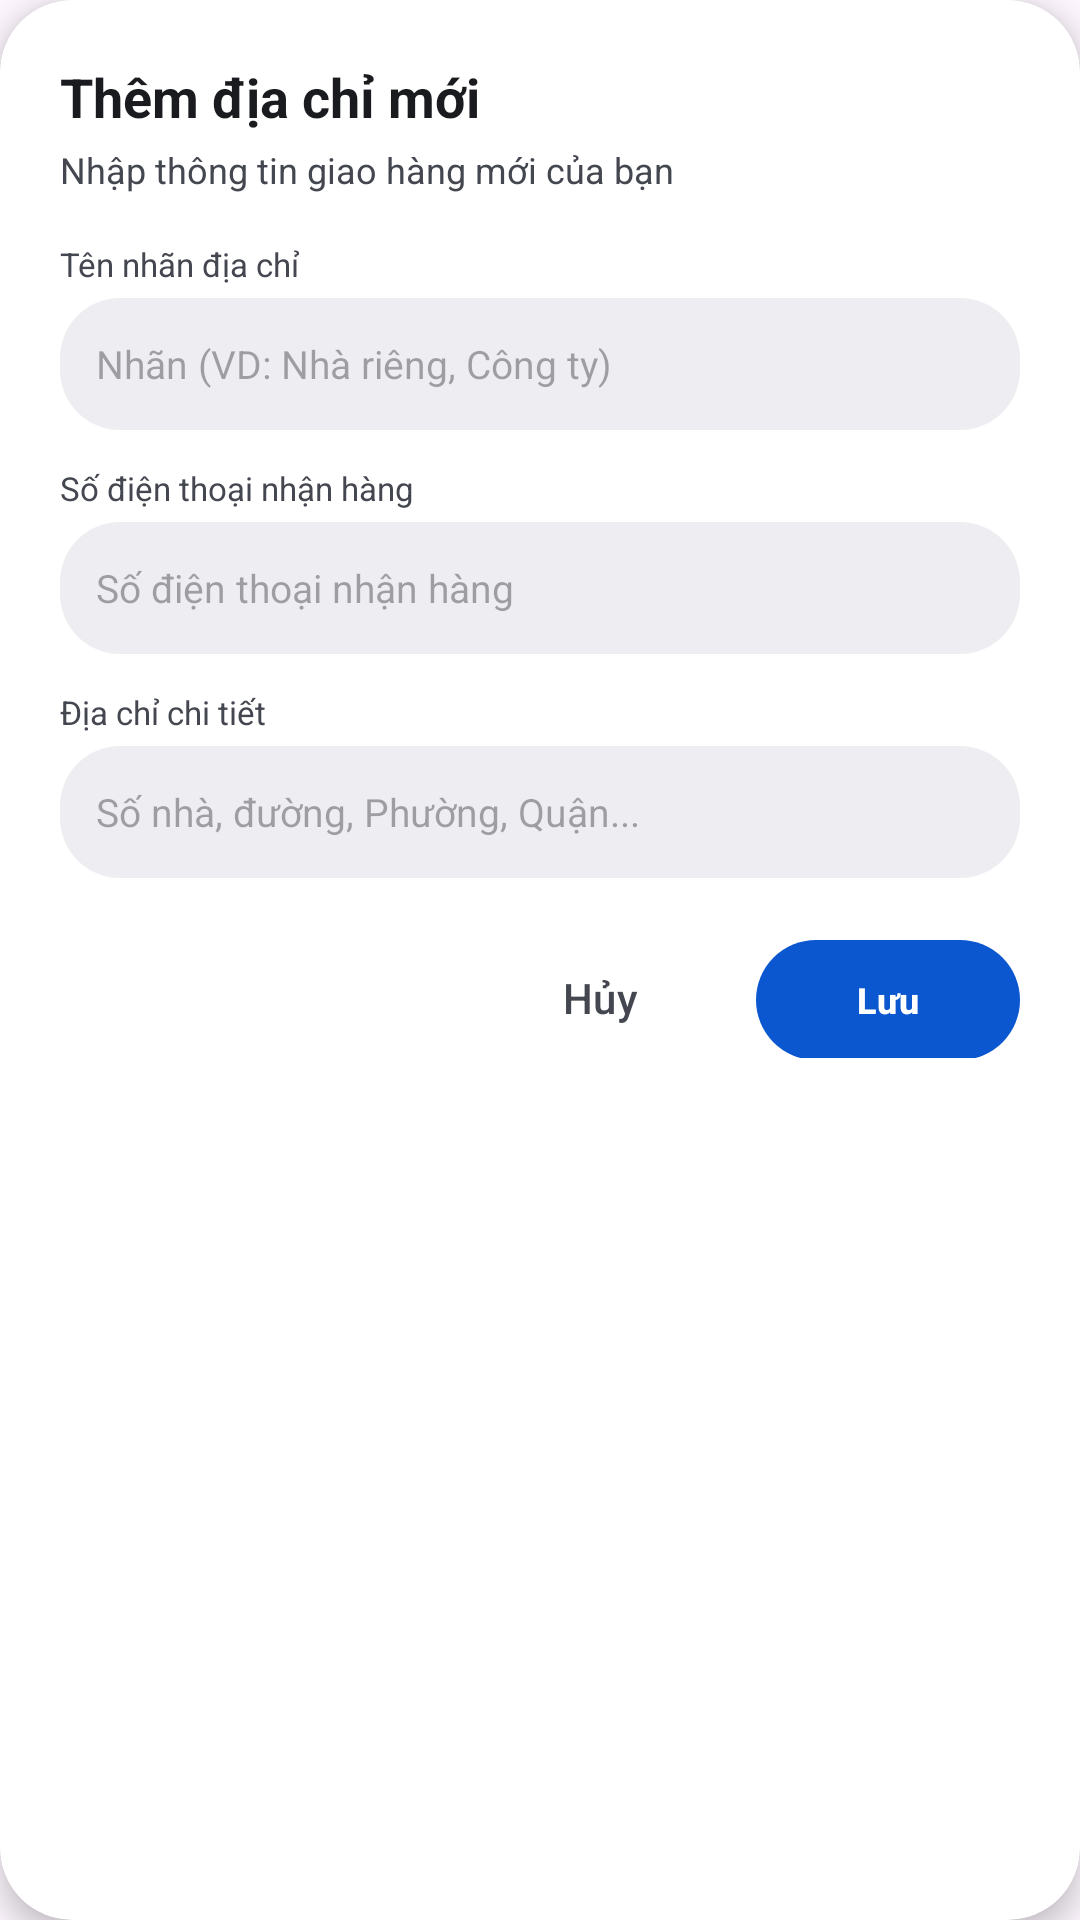

Write the Android layout XML for this screen, with the resource values it uses.
<!-- AndroidManifest.xml: application theme Theme.DKTechShop -->
<!-- res/layout/dialog_address.xml -->
<?xml version="1.0" encoding="utf-8"?>
<com.google.android.material.card.MaterialCardView xmlns:android="http://schemas.android.com/apk/res/android"
    xmlns:app="http://schemas.android.com/apk/res-auto"
    android:layout_width="match_parent"
    android:layout_height="wrap_content"
    app:cardCornerRadius="24dp"
    app:cardElevation="6dp"
    app:strokeWidth="0dp"
    app:cardBackgroundColor="@color/md_theme_light_surfaceContainerLowest">

    <LinearLayout
        android:layout_width="match_parent"
        android:layout_height="wrap_content"
        android:orientation="vertical"
        android:padding="20dp">

        <TextView
            android:id="@+id/tv_dialog_address_title"
            android:layout_width="wrap_content"
            android:layout_height="wrap_content"
            android:text="Thêm địa chỉ mới"
            android:textColor="@color/md_theme_light_onSurface"
            android:textSize="18sp"
            android:textStyle="bold" />

        <TextView
            android:id="@+id/tv_dialog_address_subtitle"
            android:layout_width="wrap_content"
            android:layout_height="wrap_content"
            android:layout_marginTop="4dp"
            android:text="Nhập thông tin giao hàng mới của bạn"
            android:textColor="@color/md_theme_light_onSurfaceVariant"
            android:textSize="12sp" />

        <TextView
            android:layout_width="wrap_content"
            android:layout_height="wrap_content"
            android:layout_marginTop="16dp"
            android:text="Tên nhãn địa chỉ"
            android:textColor="@color/md_theme_light_onSurfaceVariant"
            android:textSize="11sp" />

        <EditText
            android:id="@+id/et_dialog_address_label"
            android:layout_width="match_parent"
            android:layout_height="44dp"
            android:layout_marginTop="4dp"
            android:background="@drawable/bg_banner_gradient"
            android:backgroundTint="@color/md_theme_light_surfaceContainer"
            android:hint="Nhãn (VD: Nhà riêng, Công ty)"
            android:inputType="textCapWords"
            android:paddingStart="12dp"
            android:paddingEnd="12dp"
            android:textSize="13sp" />

        <TextView
            android:layout_width="wrap_content"
            android:layout_height="wrap_content"
            android:layout_marginTop="12dp"
            android:text="Số điện thoại nhận hàng"
            android:textColor="@color/md_theme_light_onSurfaceVariant"
            android:textSize="11sp" />

        <EditText
            android:id="@+id/et_dialog_address_phone"
            android:layout_width="match_parent"
            android:layout_height="44dp"
            android:layout_marginTop="4dp"
            android:background="@drawable/bg_banner_gradient"
            android:backgroundTint="@color/md_theme_light_surfaceContainer"
            android:hint="Số điện thoại nhận hàng"
            android:inputType="phone"
            android:paddingStart="12dp"
            android:paddingEnd="12dp"
            android:textSize="13sp" />

        <TextView
            android:layout_width="wrap_content"
            android:layout_height="wrap_content"
            android:layout_marginTop="12dp"
            android:text="Địa chỉ chi tiết"
            android:textColor="@color/md_theme_light_onSurfaceVariant"
            android:textSize="11sp" />

        <EditText
            android:id="@+id/et_dialog_address_detail"
            android:layout_width="match_parent"
            android:layout_height="44dp"
            android:layout_marginTop="4dp"
            android:background="@drawable/bg_banner_gradient"
            android:backgroundTint="@color/md_theme_light_surfaceContainer"
            android:hint="Số nhà, đường, Phường, Quận..."
            android:inputType="textCapWords"
            android:paddingStart="12dp"
            android:paddingEnd="12dp"
            android:textSize="13sp" />

        <LinearLayout
            android:layout_width="match_parent"
            android:layout_height="wrap_content"
            android:layout_marginTop="20dp"
            android:gravity="end"
            android:orientation="horizontal">

            <com.google.android.material.button.MaterialButton
                android:id="@+id/btn_dialog_cancel"
                style="@style/Widget.Material3.Button.TextButton"
                android:layout_width="wrap_content"
                android:layout_height="40dp"
                android:text="Hủy"
                android:textColor="@color/md_theme_light_onSurfaceVariant" />

            <com.google.android.material.button.MaterialButton
                android:id="@+id/btn_dialog_save"
                style="@style/Widget.DKTechShop.Button.Pill"
                android:layout_width="wrap_content"
                android:layout_height="40dp"
                android:layout_marginStart="8dp"
                android:text="Lưu"
                android:textSize="12sp"
                android:textStyle="bold"
                app:backgroundTint="@color/md_theme_light_primary"
                android:textColor="@color/md_theme_light_onPrimary" />
        </LinearLayout>

    </LinearLayout>

</com.google.android.material.card.MaterialCardView>
<!-- resources referenced by this layout -->
<resources>
  <color name="md_theme_light_onPrimary">#FFFFFF</color>
  <color name="md_theme_light_onSurface">#1A1B1F</color>
  <color name="md_theme_light_onSurfaceVariant">#44474F</color>
  <color name="md_theme_light_primary">#0B57D0</color>
  <color name="md_theme_light_surfaceContainer">#EEEDF1</color>
  <color name="md_theme_light_surfaceContainerLowest">#FFFFFF</color>
  <!-- drawable bg_banner_gradient (drawable) -->
  <?xml version="1.0" encoding="utf-8"?>
  <shape xmlns:android="http://schemas.android.com/apk/res/android"
      android:shape="rectangle">
      <gradient
          android:angle="135"
          android:startColor="#0B57D0"
          android:endColor="#4F378B"
          android:type="linear" />
      <corners android:radius="20dp" />
  </shape>
  <style name="Widget.DKTechShop.Button.Pill" parent="Widget.Material3.Button">
          <item name="cornerRadius">28dp</item>
          <item name="android:insetTop">0dp</item>
          <item name="android:insetBottom">0dp</item>
      </style>
  <style name="Theme.DKTechShop" parent="Base.Theme.DKTechShop" />
  <color name="md_theme_light_primaryContainer">#D3E3FD</color>
  <color name="md_theme_light_onPrimaryContainer">#041E49</color>
  <color name="md_theme_light_secondary">#4A5E78</color>
  <color name="md_theme_light_onSecondary">#FFFFFF</color>
  <color name="md_theme_light_secondaryContainer">#D2E4FF</color>
  <color name="md_theme_light_onSecondaryContainer">#061C34</color>
  <color name="md_theme_light_tertiary">#65558F</color>
  <color name="md_theme_light_onTertiary">#FFFFFF</color>
  <color name="md_theme_light_tertiaryContainer">#EADDFF</color>
  <color name="md_theme_light_onTertiaryContainer">#21005D</color>
  <color name="md_theme_light_surface">#FAF9FD</color>
  <color name="md_theme_light_outline">#74777F</color>
  <color name="md_theme_light_outlineVariant">#C4C6D0</color>
  <color name="md_theme_light_error">#BA1A1A</color>
  <color name="md_theme_light_onError">#FFFFFF</color>
  <color name="md_theme_light_errorContainer">#FFDAD6</color>
  <color name="md_theme_light_onErrorContainer">#410002</color>
  <style name="WindowAnimation.DKTechShop" parent="@android:style/Animation.Activity">
          <item name="android:activityOpenEnterAnimation">@anim/slide_in_right</item>
          <item name="android:activityOpenExitAnimation">@anim/slide_out_left</item>
          <item name="android:activityCloseEnterAnimation">@anim/slide_in_left</item>
          <item name="android:activityCloseExitAnimation">@anim/slide_out_right</item>
      </style>
</resources>
